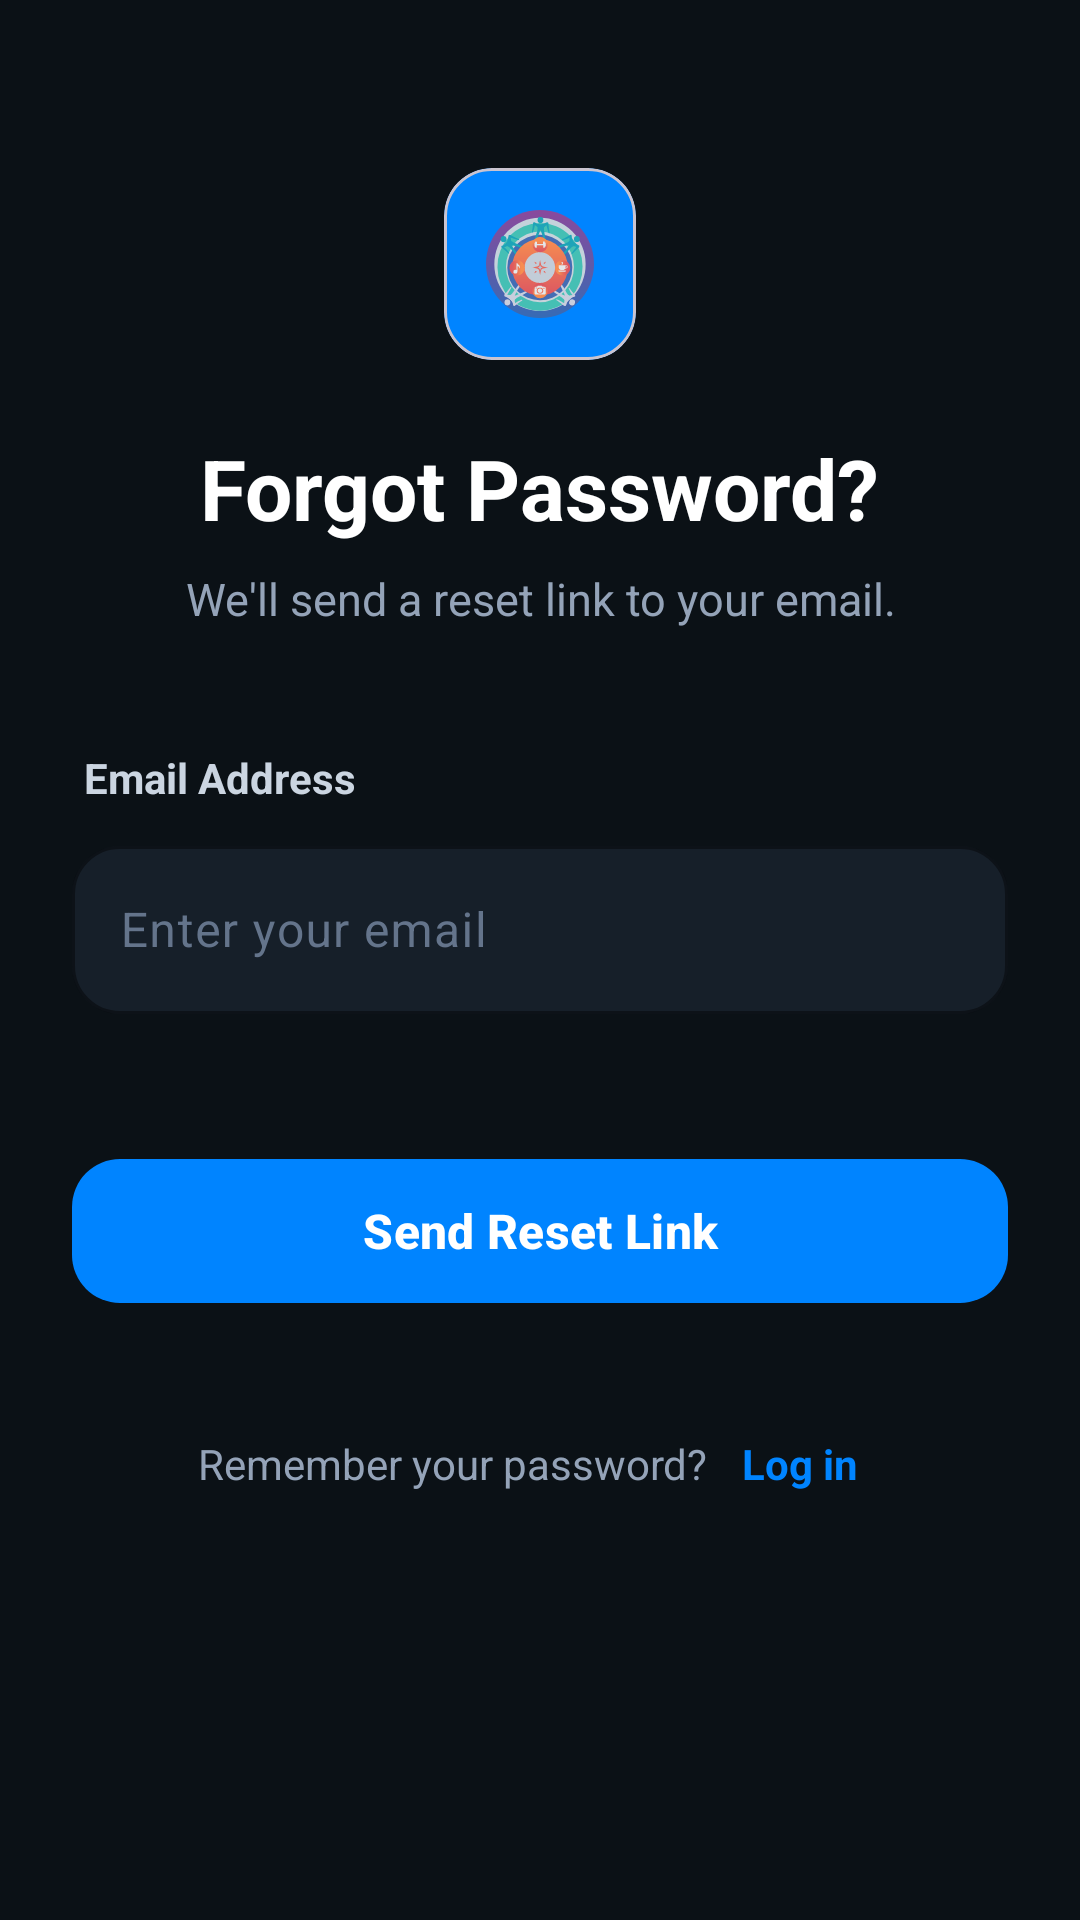

The Android layout XML behind this screen, and the referenced resources:
<!-- AndroidManifest.xml: application theme Theme.ActivityFinderMobile -->
<!-- res/layout/fragment_forgot_password.xml -->
<?xml version="1.0" encoding="utf-8"?>
<ScrollView xmlns:android="http://schemas.android.com/apk/res/android"
    xmlns:app="http://schemas.android.com/apk/res-auto"
    android:layout_width="match_parent"
    android:layout_height="match_parent"
    android:background="@color/background_dark"
    android:fillViewport="true">

    <FrameLayout
        android:layout_width="match_parent"
        android:layout_height="wrap_content">

        <LinearLayout
            android:layout_width="match_parent"
            android:layout_height="wrap_content"
            android:layout_gravity="center_horizontal"
            android:maxWidth="@dimen/form_max_width"
            android:orientation="vertical"
            android:padding="24dp"
            android:gravity="center">

            
            <LinearLayout
                android:layout_width="match_parent"
                android:layout_height="wrap_content"
                android:orientation="vertical"
                android:gravity="center"
                android:layout_marginTop="32dp"
                android:layout_marginBottom="40dp">

                <com.google.android.material.card.MaterialCardView
                    android:layout_width="64dp"
                    android:layout_height="64dp"
                    android:backgroundTint="@color/primary_blue"
                    app:cardCornerRadius="16dp"
                    app:cardElevation="0dp">

                    <FrameLayout
                        android:layout_width="match_parent"
                        android:layout_height="match_parent">

                        <ImageView
                            android:layout_width="36dp"
                            android:layout_height="36dp"
                            android:layout_gravity="center"
                            android:src="@drawable/vivento" />

                    </FrameLayout>

                </com.google.android.material.card.MaterialCardView>

                <TextView
                    android:layout_width="wrap_content"
                    android:layout_height="wrap_content"
                    android:text="Forgot Password?"
                    android:textSize="28sp"
                    android:textColor="@color/white"
                    android:textStyle="bold"
                    android:layout_marginTop="24dp" />

                <TextView
                    android:layout_width="wrap_content"
                    android:layout_height="wrap_content"
                    android:text="We'll send a reset link to your email."
                    android:textSize="15sp"
                    android:textColor="@color/slate_400"
                    android:gravity="center"
                    android:layout_marginTop="8dp" />

            </LinearLayout>

            
            <LinearLayout
                android:layout_width="match_parent"
                android:layout_height="wrap_content"
                android:orientation="vertical">

                
                <LinearLayout
                    android:layout_width="match_parent"
                    android:layout_height="wrap_content"
                    android:orientation="vertical"
                    android:layout_marginBottom="24dp">

                    <TextView
                        android:layout_width="wrap_content"
                        android:layout_height="wrap_content"
                        android:text="Email Address"
                        android:textSize="14sp"
                        android:textColor="@color/slate_300"
                        android:textStyle="bold"
                        android:layout_marginStart="4dp"
                        android:layout_marginBottom="8dp" />

                    <com.google.android.material.textfield.TextInputLayout
                        android:id="@+id/til_email"
                        android:layout_width="match_parent"
                        android:layout_height="wrap_content"
                        android:hint="Enter your email"
                        android:textColorHint="@color/slate_500"
                        app:boxBackgroundMode="outline"
                        app:boxBackgroundColor="@color/surface_dark"
                        app:boxStrokeColor="@color/slate_500"
                        app:boxStrokeWidth="1dp"
                        app:boxCornerRadiusTopStart="16dp"
                        app:boxCornerRadiusTopEnd="16dp"
                        app:boxCornerRadiusBottomStart="16dp"
                        app:boxCornerRadiusBottomEnd="16dp"
                        app:hintTextColor="@color/slate_400"
                        app:startIconDrawable="@drawable/ic_person"
                        app:startIconTint="@color/slate_400"
                        app:errorEnabled="true">

                        <com.google.android.material.textfield.TextInputEditText
                            android:id="@+id/et_email"
                            android:layout_width="match_parent"
                            android:layout_height="56dp"
                            android:textColor="@color/white"
                            android:textSize="16sp"
                            android:inputType="textEmailAddress"
                            android:maxLines="1" />

                    </com.google.android.material.textfield.TextInputLayout>

                </LinearLayout>

                
                <com.google.android.material.button.MaterialButton
                    android:id="@+id/btn_send"
                    android:layout_width="match_parent"
                    android:layout_height="56dp"
                    android:text="Send Reset Link"
                    android:textColor="@color/white"
                    android:textSize="16sp"
                    android:textStyle="bold"
                    app:cornerRadius="16dp"
                    app:backgroundTint="@color/primary_blue" />

                
                <com.google.android.material.progressindicator.CircularProgressIndicator
                    android:id="@+id/progress_loading"
                    android:layout_width="wrap_content"
                    android:layout_height="wrap_content"
                    android:layout_gravity="center"
                    android:layout_marginTop="16dp"
                    android:indeterminate="true"
                    android:visibility="gone"
                    app:indicatorColor="@color/primary" />

            </LinearLayout>

            
            <LinearLayout
                android:layout_width="wrap_content"
                android:layout_height="wrap_content"
                android:orientation="horizontal"
                android:layout_marginTop="32dp"
                android:layout_marginBottom="16dp"
                android:gravity="center">

                <TextView
                    android:layout_width="wrap_content"
                    android:layout_height="wrap_content"
                    android:text="Remember your password? "
                    android:textSize="14sp"
                    android:textColor="@color/slate_400" />

                <TextView
                    android:id="@+id/tv_back_to_login"
                    android:layout_width="wrap_content"
                    android:layout_height="wrap_content"
                    android:text="Log in"
                    android:textSize="14sp"
                    android:textColor="@color/primary_blue"
                    android:textStyle="bold"
                    android:clickable="true"
                    android:focusable="true"
                    android:padding="8dp" />

            </LinearLayout>

        </LinearLayout>

    </FrameLayout>

</ScrollView>
<!-- resources referenced by this layout -->
<resources>
  <color name="background_dark">#0B1116</color>
  <color name="primary">#6d9773</color>
  <color name="primary_blue">#0084FF</color>
  <color name="slate_300">#CBD5E1</color>
  <color name="slate_400">#94A3B8</color>
  <color name="slate_500">#64748B</color>
  <color name="surface_dark">#161F29</color>
  <color name="white">#FFFFFFFF</color>
  <dimen name="form_max_width">10000dp</dimen>
  <!-- drawable vivento: vector/xml drawable (drawable, 15258 chars, omitted) -->
  <style name="Theme.ActivityFinderMobile" parent="Base.Theme.ActivityFinderMobile" />
  <style name="Base.Theme.ActivityFinderMobile" parent="Theme.Material3.DayNight.NoActionBar">
          
          <item name="colorPrimary">@color/primary</item>
          <item name="colorPrimaryVariant">@color/primary_dark</item>
          <item name="colorOnPrimary">@color/white</item>
  
          
          <item name="colorSecondary">@color/accent</item>
          <item name="colorSecondaryVariant">@color/accent</item>
          <item name="colorOnSecondary">@color/white</item>
  
          
          <item name="android:statusBarColor">@color/background_dark</item>
          <item name="android:windowLightStatusBar">false</item>
  
          
          <item name="android:navigationBarColor">@color/background_dark</item>
          <item name="android:windowLightNavigationBar" tools:targetApi="o_mr1">false</item>
  
          
          <item name="android:windowBackground">@drawable/bg_gradient</item>
  
          
          <item name="android:textColorPrimary">@color/text_primary</item>
          <item name="android:textColorSecondary">@color/text_secondary</item>
  
          
          <item name="elevationOverlayEnabled">false</item>
      </style>
  <color name="primary_dark">#0c3b2e</color>
  <color name="accent">#bb8a52</color>
  <!-- drawable bg_gradient (drawable) -->
  <?xml version="1.0" encoding="utf-8"?>
  <shape xmlns:android="http://schemas.android.com/apk/res/android">
      <gradient
          android:type="linear"
          android:angle="45"
          android:startColor="#FFFFFF"
          android:endColor="#F5F5F5" />
  </shape>
  <color name="text_primary">#FF000000</color>
  <color name="text_secondary">#0c3b2e</color>
</resources>
